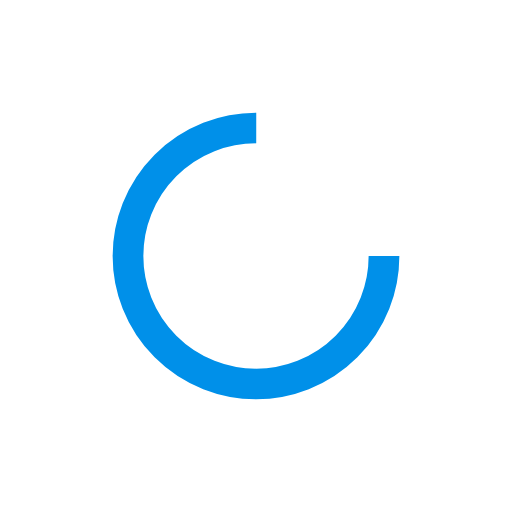
t = 0.00 s
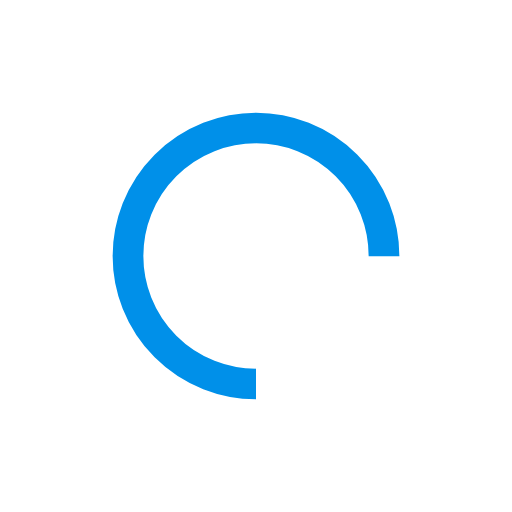
t = 0.25 s
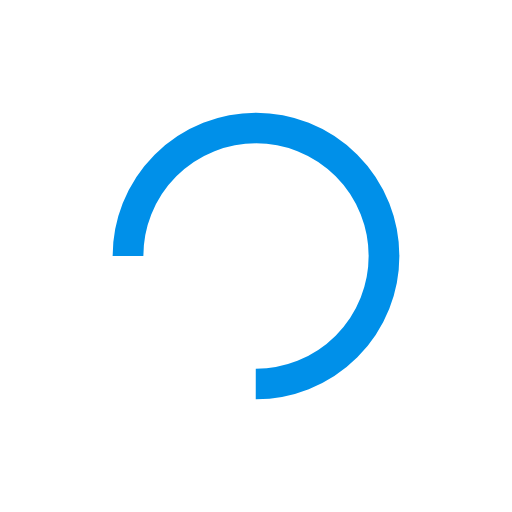
t = 0.50 s
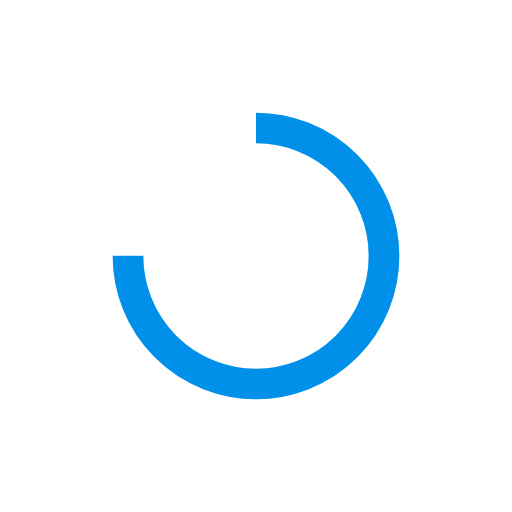
t = 0.75 s

The animated SVG that drew these frames (rendered in a browser with its animation timeline set to each time). Animation: 1 SMIL element (animateTransform=1); one cycle of 1.00 s, repeats indefinitely.

<svg width="200px"  height="200px"  xmlns="http://www.w3.org/2000/svg" viewBox="0 0 100 100" preserveAspectRatio="xMidYMid" class="lds-rolling" style="background: none;"><circle cx="50" cy="50" fill="none" ng-attr-stroke="{{config.color}}" ng-attr-stroke-width="{{config.width}}" ng-attr-r="{{config.radius}}" ng-attr-stroke-dasharray="{{config.dasharray}}" stroke="#0090e9" stroke-width="6" r="25" stroke-dasharray="117.80972450961724 41.269908169872416" transform="rotate(167.806 50 50)"><animateTransform attributeName="transform" type="rotate" calcMode="linear" values="0 50 50;360 50 50" keyTimes="0;1" dur="1s" begin="0s" repeatCount="indefinite"></animateTransform></circle></svg>